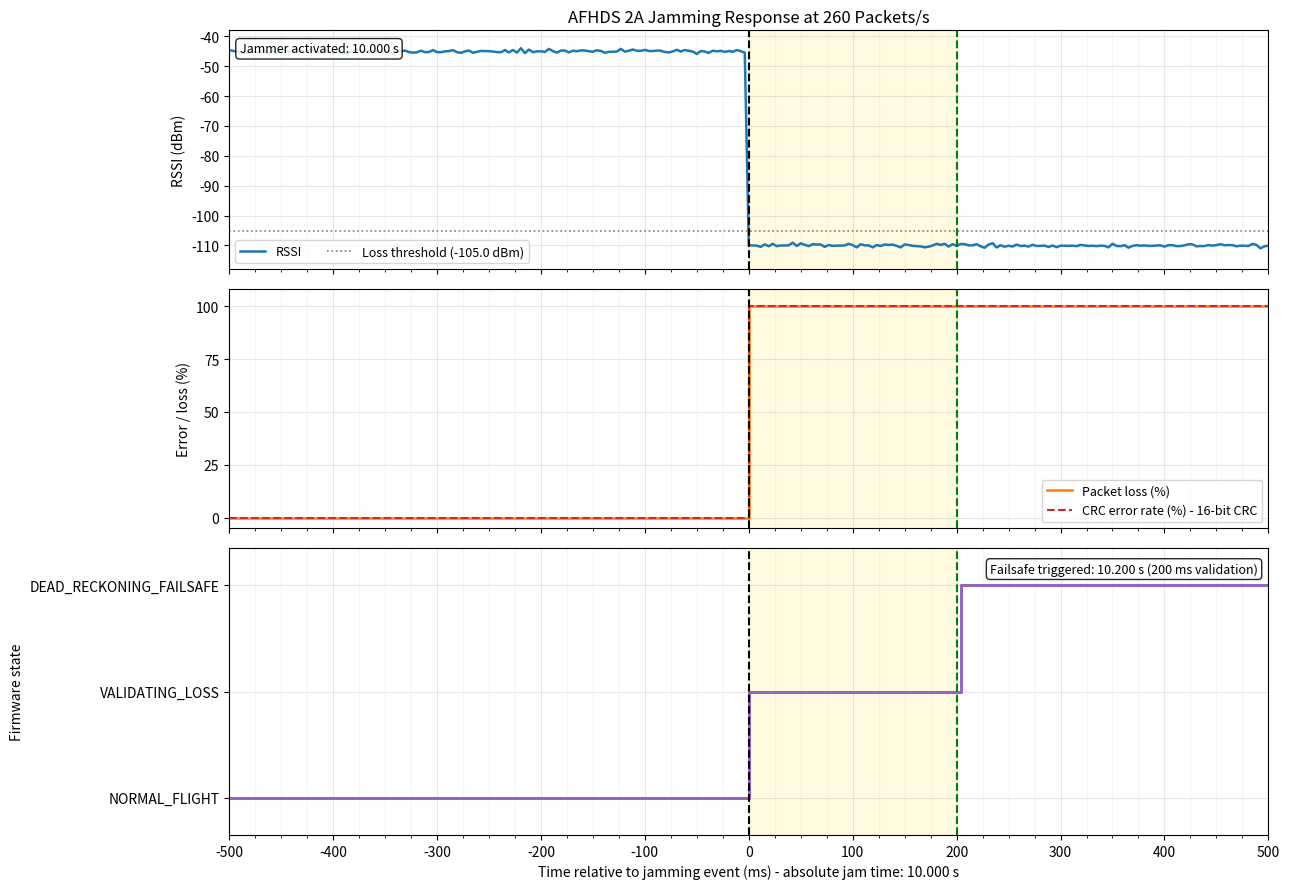

Write the Python code that produced this figure.
"""Millisecond-resolution AFHDS 2A jamming and failsafe timing visualization.

This is an illustrative firmware timing model, not a measurement of a specific
receiver or flight-controller implementation. It models 260 packet updates/s,
a sudden RF jam at 10.000 s, and a 200 ms loss-validation interval.

Dependencies: NumPy and Matplotlib.
"""

import numpy as np
import matplotlib.pyplot as plt
from matplotlib.ticker import MultipleLocator


# -----------------------------------------------------------------------------
# Protocol and simulation parameters
# -----------------------------------------------------------------------------
PACKET_RATE_HZ = 260.0
PACKET_PERIOD_S = 1.0 / PACKET_RATE_HZ
JAM_TIME_S = 10.000
VALIDATION_WINDOW_S = 0.200
FAILSAFE_TIME_S = JAM_TIME_S + VALIDATION_WINDOW_S
WINDOW_START_S = 9.500
WINDOW_END_S = 10.500

RSSI_BEFORE_DBM = -45.0
RSSI_DURING_JAM_DBM = -110.0
RSSI_NOISE_STD_DB = 0.35

RSSI_LOSS_THRESHOLD_DBM = -105.0
CRC_BITS = 16  # AFHDS 2A packet CRC width, shown for protocol context.
RANDOM_SEED = 17


# -----------------------------------------------------------------------------
# Generate packet-rate telemetry over the focused one-second interval
# -----------------------------------------------------------------------------
def generate_timeline():
    """Return packet timestamps, sensor traces, loss metrics, and firmware states."""
    first_packet = int(np.ceil(WINDOW_START_S * PACKET_RATE_HZ))
    last_packet = int(np.floor(WINDOW_END_S * PACKET_RATE_HZ))
    packet_numbers = np.arange(first_packet, last_packet + 1)
    time_s = packet_numbers / PACKET_RATE_HZ

    rng = np.random.default_rng(RANDOM_SEED)
    jam_active = time_s >= JAM_TIME_S

    rssi_dbm = np.where(jam_active, RSSI_DURING_JAM_DBM, RSSI_BEFORE_DBM)
    rssi_dbm = rssi_dbm + rng.normal(0.0, RSSI_NOISE_STD_DB, size=time_s.size)
    # Keep the synthetic RSSI cleanly on either side of the modeled threshold.
    rssi_dbm[~jam_active] = np.maximum(rssi_dbm[~jam_active], RSSI_LOSS_THRESHOLD_DBM + 1.0)
    rssi_dbm[jam_active] = np.minimum(rssi_dbm[jam_active], RSSI_LOSS_THRESHOLD_DBM - 1.0)

    # A wide-band jam corrupts/drops every packet after activation in this model.
    packet_loss_percent = np.where(jam_active, 100.0, 0.0)
    crc_error_percent = np.where(jam_active, 100.0, 0.0)

    # State evaluation occurs on packet arrivals. 260 Hz * 200 ms = 52 packets,
    # so the validation interval and transition are exactly representable here.
    loss_detected = rssi_dbm < RSSI_LOSS_THRESHOLD_DBM
    validation_elapsed_s = time_s - JAM_TIME_S
    state = np.zeros(time_s.size, dtype=int)  # 0: NORMAL_FLIGHT
    state[loss_detected & (validation_elapsed_s < VALIDATION_WINDOW_S)] = 1
    state[validation_elapsed_s >= VALIDATION_WINDOW_S] = 2  # DEAD_RECKONING_FAILSAFE

    return time_s, rssi_dbm, packet_loss_percent, crc_error_percent, state


# -----------------------------------------------------------------------------
# Plotting
# -----------------------------------------------------------------------------
def plot_failsafe_timing():
    """Create three aligned plots focused on the jam and firmware response."""
    time_s, rssi, packet_loss, crc_errors, states = generate_timeline()
    time_ms = (time_s - JAM_TIME_S) * 1000.0
    jam_ms = 0.0
    failsafe_ms = VALIDATION_WINDOW_S * 1000.0

    fig, axes = plt.subplots(
        3,
        1,
        figsize=(13, 9),
        sharex=True,
        gridspec_kw={"height_ratios": [1.0, 1.0, 1.2]},
    )
    ax_signal, ax_integrity, ax_state = axes

    # 1. Signal strength
    ax_signal.plot(time_ms, rssi, color="tab:blue", linewidth=1.8, label="RSSI")
    ax_signal.axhline(
        RSSI_LOSS_THRESHOLD_DBM,
        color="gray",
        linestyle=":",
        linewidth=1.2,
        label=f"Loss threshold ({RSSI_LOSS_THRESHOLD_DBM} dBm)",
    )
    ax_signal.set_ylabel("RSSI (dBm)")
    ax_signal.set_ylim(-118, -38)
    ax_signal.set_title("AFHDS 2A Jamming Response at 260 Packets/s")
    ax_signal.legend(loc="lower left", ncols=2, fontsize=9)
    ax_signal.grid(True, alpha=0.3)

    # 2. Packet and CRC integrity rates
    ax_integrity.step(
        time_ms, packet_loss, where="post", color="tab:orange", linewidth=1.8,
        label="Packet loss (%)",
    )
    ax_integrity.step(
        time_ms, crc_errors, where="post", color="tab:red", linewidth=1.5,
        linestyle="--", label=f"CRC error rate (%) - {CRC_BITS}-bit CRC",
    )
    ax_integrity.set_ylabel("Error / loss (%)")
    ax_integrity.set_ylim(-5, 108)
    ax_integrity.set_yticks([0, 25, 50, 75, 100])
    ax_integrity.legend(loc="lower right", fontsize=9)
    ax_integrity.grid(True, alpha=0.3)

    # 3. Firmware state machine. Categorical states are encoded for a readable step plot.
    ax_state.step(time_ms, states, where="post", color="tab:purple", linewidth=2.2)
    ax_state.set_yticks([0, 1, 2])
    ax_state.set_yticklabels([
        "NORMAL_FLIGHT",
        "VALIDATING_LOSS",
        "DEAD_RECKONING_FAILSAFE",
    ])
    ax_state.set_ylim(-0.35, 2.35)
    ax_state.set_ylabel("Firmware state")
    ax_state.set_xlabel("Time relative to jamming event (ms) - absolute jam time: 10.000 s")
    ax_state.grid(True, alpha=0.3)

    # Jam and validated-failsafe markers appear on every subplot for alignment.
    for ax in axes:
        ax.axvspan(jam_ms, failsafe_ms, color="gold", alpha=0.12, zorder=0)
        ax.axvline(jam_ms, color="black", linestyle="--", linewidth=1.5)
        ax.axvline(failsafe_ms, color="green", linestyle="--", linewidth=1.5)
        ax.set_xlim((WINDOW_START_S - JAM_TIME_S) * 1000.0,
                    (WINDOW_END_S - JAM_TIME_S) * 1000.0)
        ax.xaxis.set_major_locator(MultipleLocator(100))
        ax.xaxis.set_minor_locator(MultipleLocator(25))
        ax.grid(which="minor", axis="x", alpha=0.12)

    ax_signal.text(
        0.01, 0.95, "Jammer activated: 10.000 s", transform=ax_signal.transAxes,
        va="top", ha="left", fontsize=9,
        bbox=dict(boxstyle="round", facecolor="white", alpha=0.85),
    )
    ax_state.text(
        0.99, 0.95, "Failsafe triggered: 10.200 s (200 ms validation)",
        transform=ax_state.transAxes, va="top", ha="right", fontsize=9,
        bbox=dict(boxstyle="round", facecolor="white", alpha=0.85),
    )

    fig.tight_layout()
    return fig


if __name__ == "__main__":
    plot_failsafe_timing()
    plt.show()
